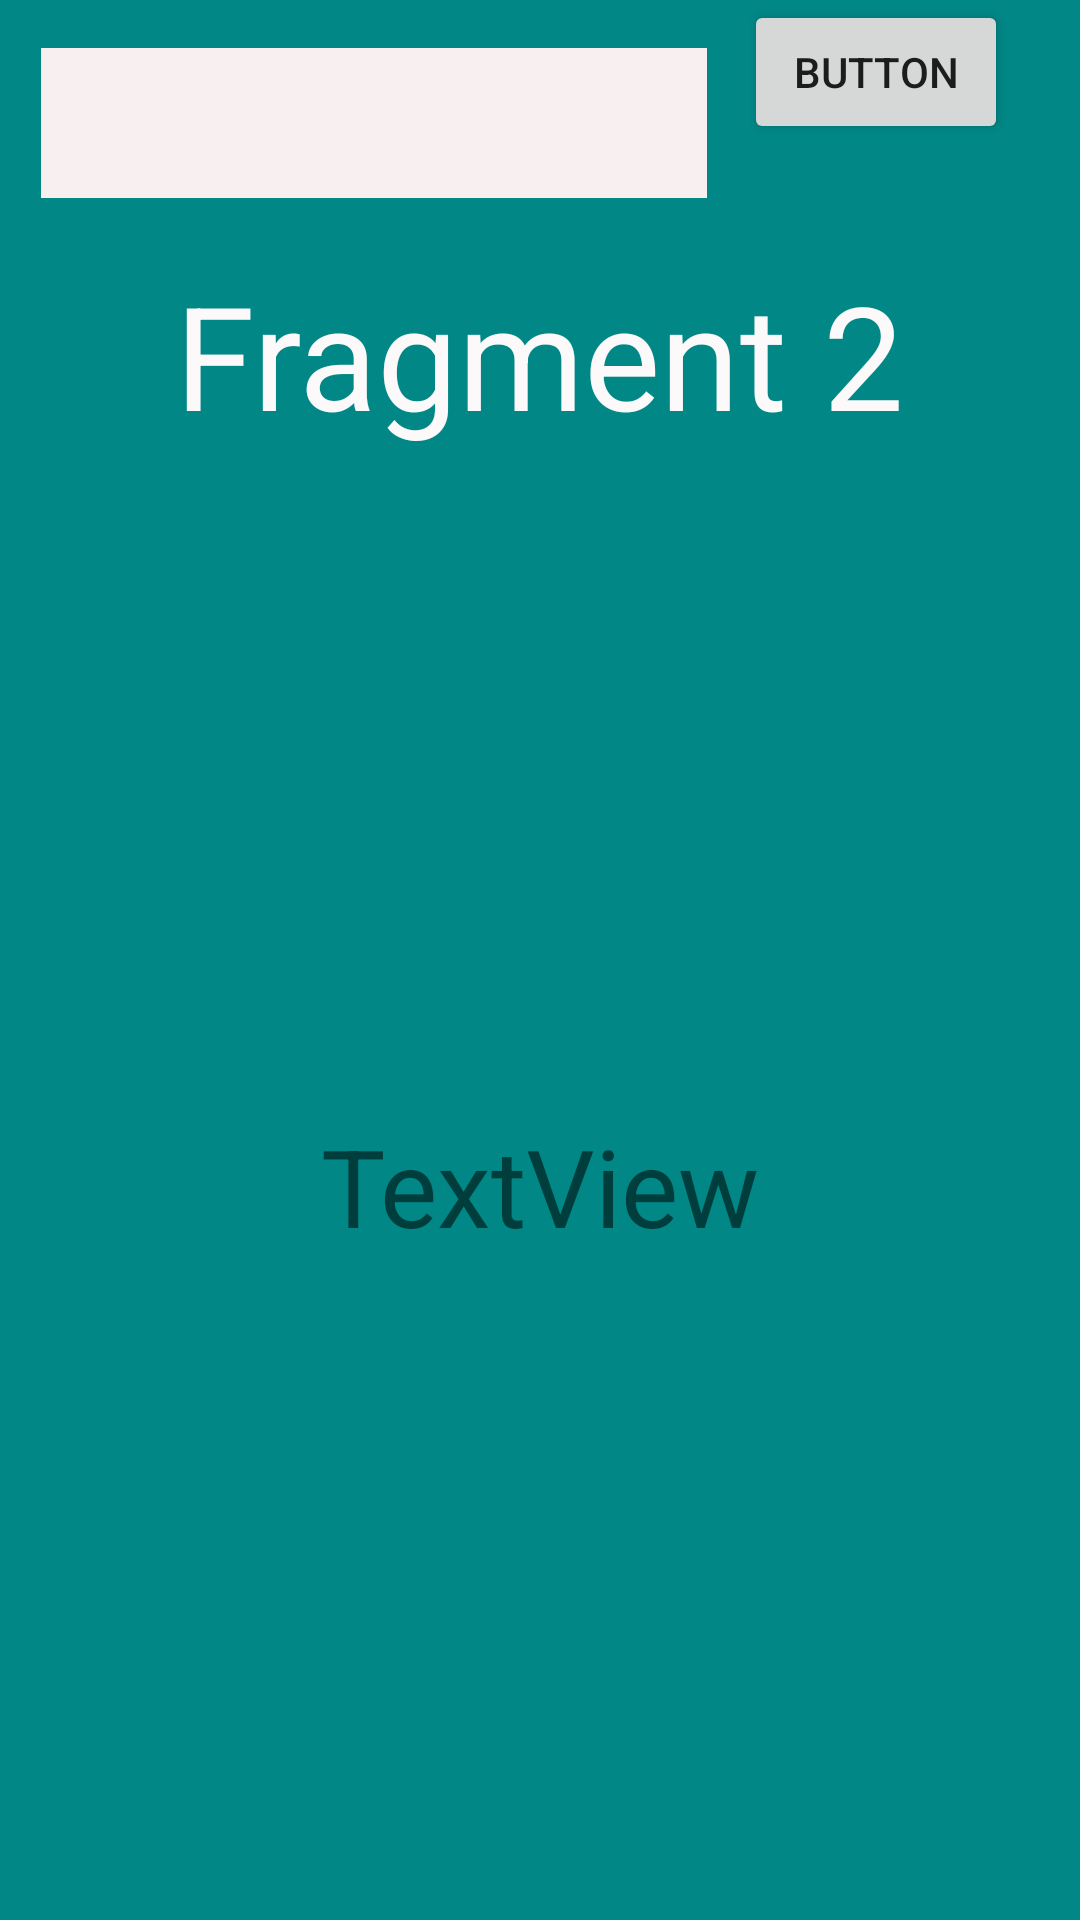

The Android layout XML behind this screen, and the referenced resources:
<!-- AndroidManifest.xml: application theme Theme.Project_38 -->
<!-- res/layout/fragment_b.xml -->
<?xml version="1.0" encoding="utf-8"?>
<androidx.constraintlayout.widget.ConstraintLayout xmlns:android="http://schemas.android.com/apk/res/android"
    xmlns:app="http://schemas.android.com/apk/res-auto"
    xmlns:tools="http://schemas.android.com/tools"
    android:layout_width="match_parent"
    android:layout_height="match_parent"
    android:background="@color/teal_700">

    <TextView
        android:id="@+id/textView_b"
        android:layout_width="wrap_content"
        android:layout_height="wrap_content"
        android:layout_marginTop="20dp"
        android:text="Fragment 2"
        android:textColor="#FBF9FA"
        android:textSize="48sp"
        app:layout_constraintEnd_toEndOf="parent"
        app:layout_constraintHorizontal_bias="0.5"
        app:layout_constraintStart_toStartOf="parent"
        app:layout_constraintTop_toBottomOf="@+id/EditText_b" />

    <EditText
        android:id="@+id/EditText_b"
        android:layout_width="222dp"
        android:layout_height="50dp"
        android:layout_marginTop="16dp"
        android:background="#F8F0F0"
        android:text=""
        app:layout_constraintEnd_toStartOf="@+id/button_b"
        app:layout_constraintHorizontal_bias="0.527"
        app:layout_constraintStart_toStartOf="parent"
        app:layout_constraintTop_toTopOf="parent" />

    <Button
        android:id="@+id/button_b"
        android:layout_width="wrap_content"
        android:layout_height="wrap_content"
        android:layout_marginEnd="24dp"
        android:text="Button"
        app:layout_constraintEnd_toEndOf="parent"
        tools:layout_editor_absoluteY="16dp" />

    <TextView
        android:id="@+id/textView3_b"
        android:layout_width="wrap_content"
        android:layout_height="wrap_content"
        android:text="TextView"
        android:textSize="36sp"
        app:layout_constraintBottom_toBottomOf="parent"
        app:layout_constraintEnd_toEndOf="parent"
        app:layout_constraintHorizontal_bias="0.5"
        app:layout_constraintStart_toStartOf="parent"
        app:layout_constraintTop_toBottomOf="@+id/textView_b" />

</androidx.constraintlayout.widget.ConstraintLayout>
<!-- resources referenced by this layout -->
<resources>
  <color name="teal_700">#FF018786</color>
  <style name="Theme.Project_38" parent="Theme.MaterialComponents.DayNight.DarkActionBar">
          
          <item name="colorPrimary">@color/purple_500</item>
          <item name="colorPrimaryVariant">@color/purple_700</item>
          <item name="colorOnPrimary">@color/white</item>
          
          <item name="colorSecondary">@color/teal_200</item>
          <item name="colorSecondaryVariant">@color/teal_700</item>
          <item name="colorOnSecondary">@color/black</item>
          
          <item name="android:statusBarColor" tools:targetApi="l">?attr/colorPrimaryVariant</item>
          
      </style>
  <color name="purple_500">#FF6200EE</color>
  <color name="purple_700">#FF3700B3</color>
  <color name="white">#FFFFFFFF</color>
  <color name="teal_200">#FF03DAC5</color>
  <color name="black">#FF000000</color>
</resources>
